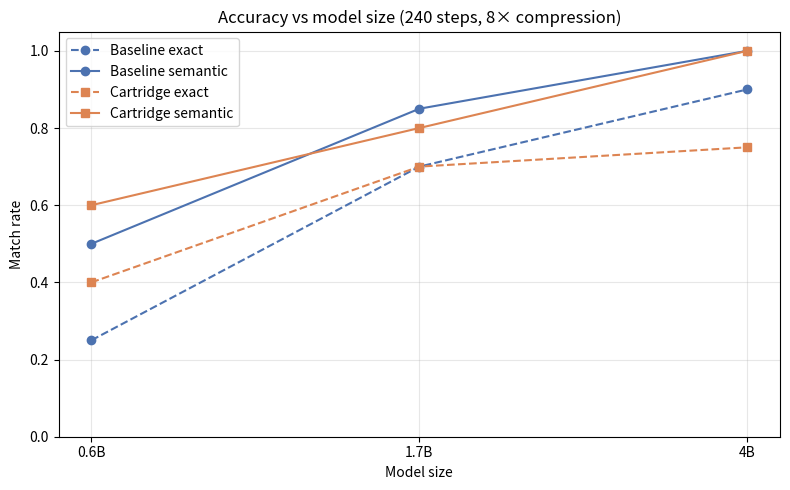

The matplotlib source for this figure:
import matplotlib.pyplot as plt

models = ["0.6B", "1.7B", "4B"]
baseline_exact    = [0.25, 0.70, 0.90]
baseline_semantic = [0.50, 0.85, 1.00]
cartridge_exact   = [0.40, 0.70, 0.75]
cartridge_semantic= [0.60, 0.80, 1.00]

fig, ax = plt.subplots(figsize=(8, 5))

ax.plot(models, baseline_exact,    marker="o", label="Baseline exact",    color="#4C72B0", linestyle="--")
ax.plot(models, baseline_semantic, marker="o", label="Baseline semantic",  color="#4C72B0", linestyle="-")
ax.plot(models, cartridge_exact,   marker="s", label="Cartridge exact",   color="#DD8452", linestyle="--")
ax.plot(models, cartridge_semantic,marker="s", label="Cartridge semantic", color="#DD8452", linestyle="-")

ax.set_xlabel("Model size")
ax.set_ylabel("Match rate")
ax.set_ylim(0, 1.05)
ax.set_title("Accuracy vs model size (240 steps, 8× compression)")
ax.legend()
ax.grid(True, alpha=0.3)

plt.tight_layout()
plt.savefig("accuracy_by_model.png", dpi=150)
print("Saved accuracy_by_model.png")
